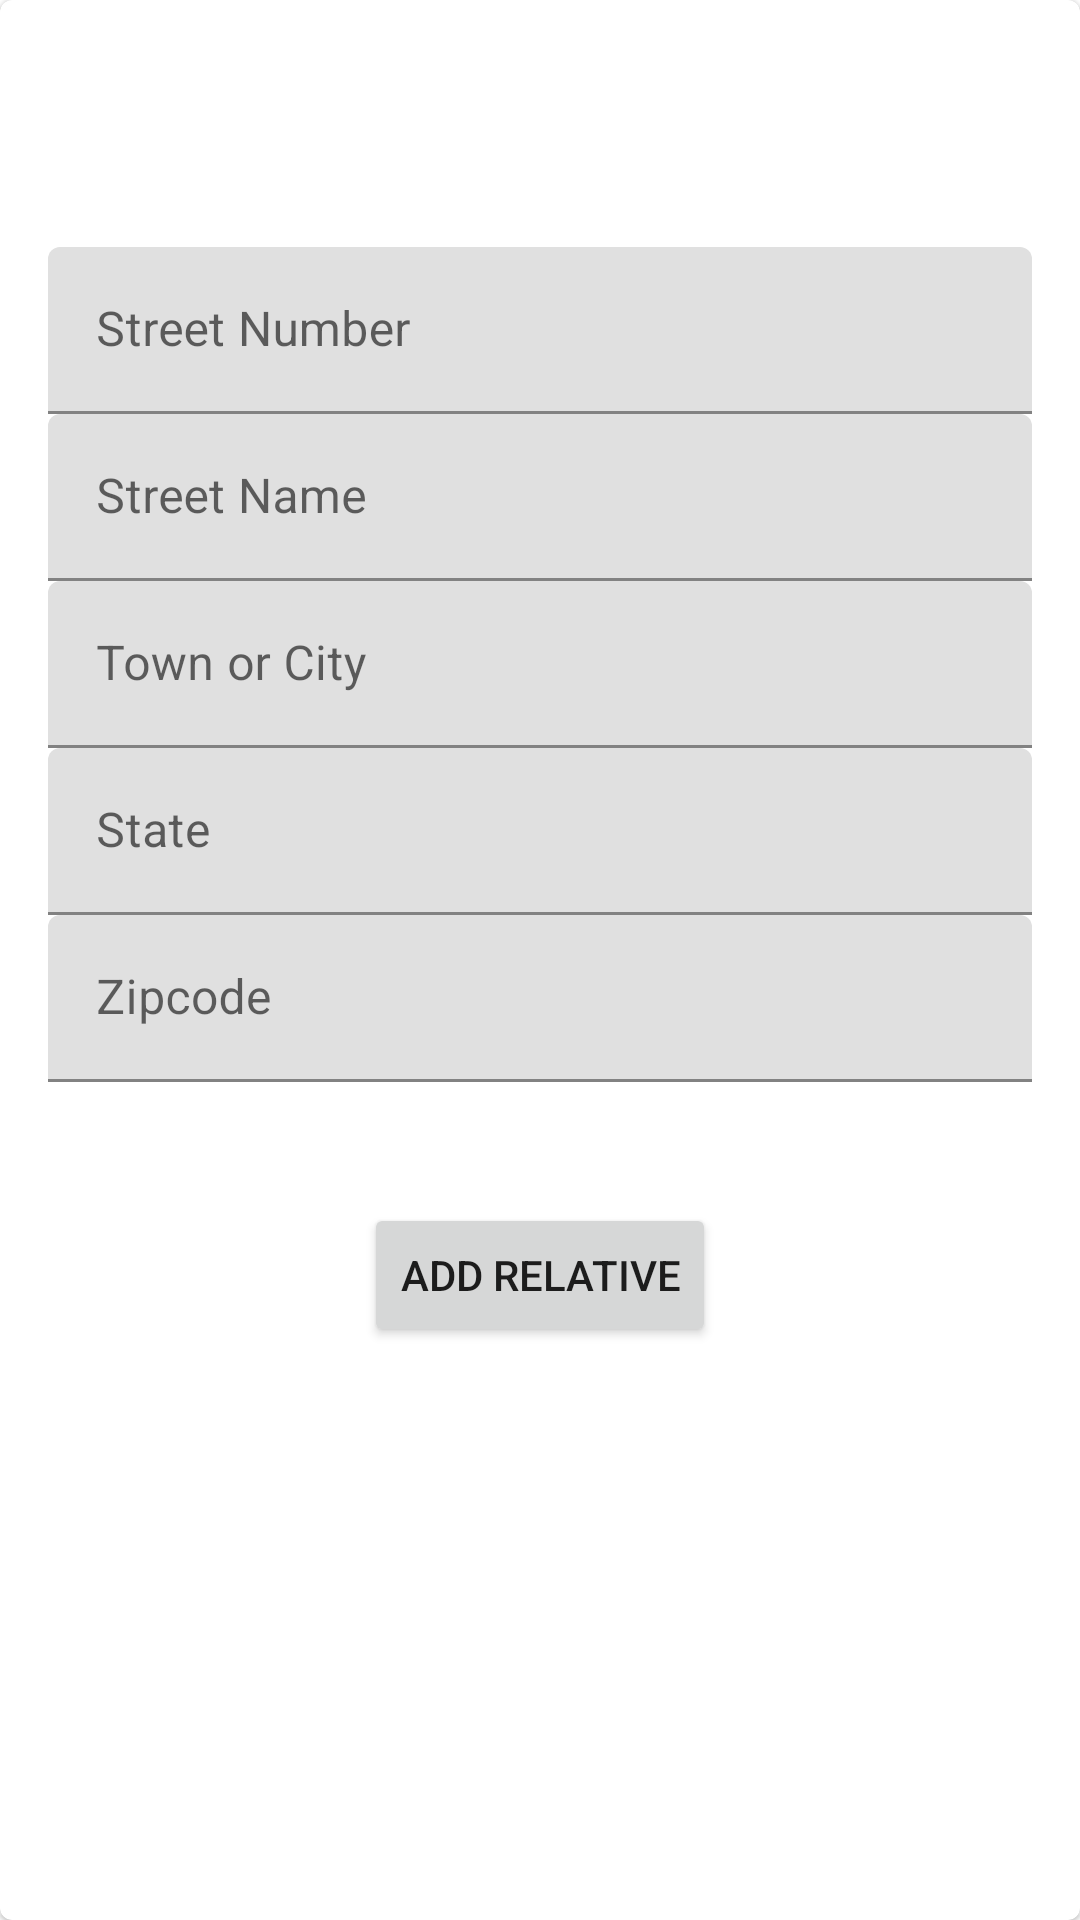

This screen was rendered from an Android layout file. Write that file and the resources it references.
<!-- AndroidManifest.xml: application theme Theme.Familytree -->
<!-- res/layout/adaptor_person_item.xml -->
<?xml version="1.0" encoding="utf-8"?>
<com.google.android.material.card.MaterialCardView
    xmlns:android="http://schemas.android.com/apk/res/android"
    xmlns:app="http://schemas.android.com/apk/res-auto"
    android:layout_height="wrap_content"
    android:layout_width="match_parent"
    android:layout_margin="16dp">

    <LinearLayout
        android:layout_width="wrap_content"
        android:layout_height="match_parent"
        android:orientation="vertical"
        android:padding="16dp">

        <View
            android:id="@+id/person_divider"
            android:layout_height="1dp"
            android:layout_width="match_parent"
            android:paddingBottom="16dp"/>

        <TextView
            android:id="@+id/person_name"
            android:layout_width="match_parent"
            android:layout_height="wrap_content"
            android:paddingTop="10dp"
            android:paddingBottom="10dp"
            android:textSize="22sp"
            android:textColor="#000"/>

        <LinearLayout
            android:id="@+id/sub_item"
            android:layout_width="match_parent"
            android:layout_height="wrap_content"
            android:orientation="vertical"
            android:layout_marginTop="16dp"
            >

            <com.google.android.material.textfield.TextInputLayout
                android:id="@+id/street_number_text_field"
                android:layout_width="match_parent"
                android:layout_height="wrap_content"
                android:hint="Street Number">

                <com.google.android.material.textfield.TextInputEditText
                    android:id="@+id/person_street_number"
                    android:layout_width="match_parent"
                    android:layout_height="wrap_content"/>
            </com.google.android.material.textfield.TextInputLayout>

            <com.google.android.material.textfield.TextInputLayout
                android:id="@+id/street_name_text_field"
                android:layout_width="match_parent"
                android:layout_height="wrap_content"
                android:hint="Street Name">

                <com.google.android.material.textfield.TextInputEditText
                    android:id="@+id/person_street_name"
                    android:layout_width="match_parent"
                    android:layout_height="wrap_content"/>
            </com.google.android.material.textfield.TextInputLayout>

            <com.google.android.material.textfield.TextInputLayout
                android:id="@+id/town_text_field"
                android:layout_width="match_parent"
                android:layout_height="wrap_content"
                android:hint="Town or City">

                <com.google.android.material.textfield.TextInputEditText
                    android:id="@+id/person_town"
                    android:layout_width="match_parent"
                    android:layout_height="wrap_content"/>
            </com.google.android.material.textfield.TextInputLayout>

            <com.google.android.material.textfield.TextInputLayout
                android:id="@+id/state_text_field"
                android:layout_width="match_parent"
                android:layout_height="wrap_content"
                android:hint="State">

                <com.google.android.material.textfield.TextInputEditText
                    android:id="@+id/person_state"
                    android:layout_width="match_parent"
                    android:layout_height="wrap_content"/>
            </com.google.android.material.textfield.TextInputLayout>

            <com.google.android.material.textfield.TextInputLayout
                android:id="@+id/zipcode_text_field"
                android:layout_width="match_parent"
                android:layout_height="wrap_content"
                android:hint="Zipcode">

                <com.google.android.material.textfield.TextInputEditText
                    android:id="@+id/person_zipcode"
                    android:layout_width="match_parent"
                    android:layout_height="wrap_content"/>
            </com.google.android.material.textfield.TextInputLayout>

            <TextView
                android:id="@+id/person_descendants"
                android:layout_width="match_parent"
                android:layout_height="wrap_content"
                android:textSize="18sp"
                android:layout_marginTop="16dp"/>

            <Button
                android:id="@+id/add_relationship"
                android:layout_width="wrap_content"
                android:layout_height="wrap_content"
                android:text="Add Relative"
                android:layout_gravity="center"/>

        </LinearLayout>
    </LinearLayout>
</com.google.android.material.card.MaterialCardView>
<!-- resources referenced by this layout -->
<resources>
  <style name="Theme.Familytree" parent="Theme.MaterialComponents.DayNight.DarkActionBar">
          <item name="android:windowContentTransitions">true</item>
          <item name="android:windowActivityTransitions">true</item>
  
  
          
          <item name="colorPrimary">@color/purple_500</item>
          <item name="colorPrimaryVariant">@color/purple_700</item>
          <item name="colorOnPrimary">@color/white</item>
          
          <item name="colorSecondary">@color/teal_200</item>
          <item name="colorSecondaryVariant">@color/teal_700</item>
          <item name="colorOnSecondary">@color/black</item>
          
          <item name="android:statusBarColor" tools:targetApi="l">?attr/colorPrimaryVariant</item>
          
      </style>
  <!-- not gathered from this repository: default colours our renderer supplied (Android Studio template values) -->
  <color name="purple_500">#FF6200EE</color>
  <color name="purple_700">#FF3700B3</color>
  <color name="teal_200">#FF03DAC5</color>
  <color name="teal_700">#FF018786</color>
  <color name="black">#FF000000</color>
  <color name="white">#FFFFFFFF</color>
</resources>
